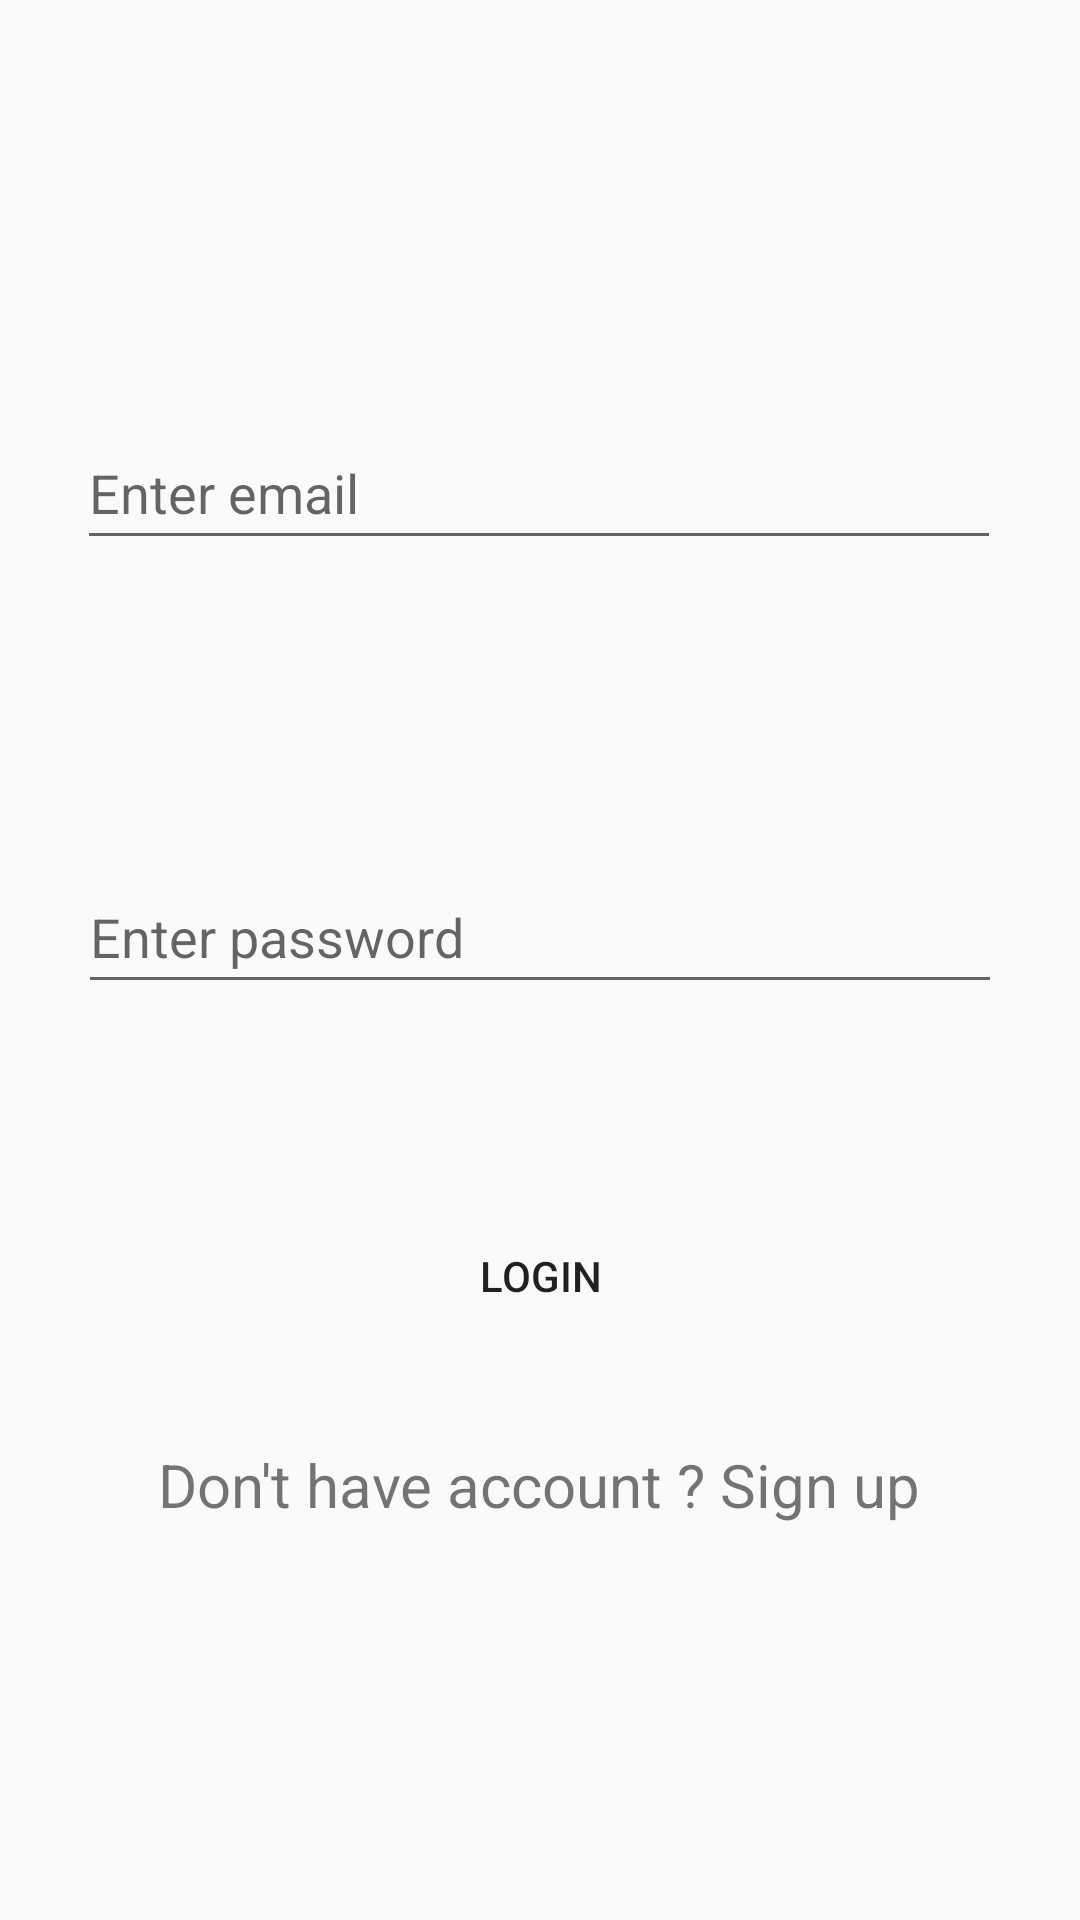

Reconstruct the res/layout file that produces this screen, plus the resources it refers to.
<!-- AndroidManifest.xml: application theme Theme.AppCompat.DayNight.NoActionBar.Fullscreen -->
<!-- res/layout/activity_main.xml -->
<?xml version="1.0" encoding="utf-8"?>
<androidx.constraintlayout.widget.ConstraintLayout xmlns:android="http://schemas.android.com/apk/res/android"
    xmlns:app="http://schemas.android.com/apk/res-auto"
    xmlns:tools="http://schemas.android.com/tools"
    android:layout_width="match_parent"
    android:layout_height="match_parent"
    tools:context=".MainActivity">

    <EditText
        android:id="@+id/enter_Email"
        android:layout_width="308dp"
        android:layout_height="48dp"
        android:ems="10"
        android:hint="Enter email "
        android:inputType="textPersonName"
        android:minHeight="48dp"
        app:layout_constraintBottom_toBottomOf="parent"
        app:layout_constraintEnd_toEndOf="parent"
        app:layout_constraintHorizontal_bias="0.495"
        app:layout_constraintStart_toStartOf="parent"
        app:layout_constraintTop_toTopOf="parent"
        app:layout_constraintVertical_bias="0.234" />

    <EditText
        android:id="@+id/enter_PW"
        android:layout_width="308dp"
        android:layout_height="48dp"
        android:layout_marginTop="100dp"
        android:ems="10"
        android:hint="Enter password"
        android:inputType="textPassword"
        app:layout_constraintBottom_toBottomOf="parent"
        app:layout_constraintEnd_toEndOf="parent"
        app:layout_constraintStart_toStartOf="parent"
        app:layout_constraintTop_toBottomOf="@+id/enter_Email"
        app:layout_constraintVertical_bias="0.0"
        tools:ignore="SpeakableTextPresentCheck" />

    <Button
        android:id="@+id/login_btn"
        android:layout_width="180dp"
        android:layout_height="49dp"
        android:background="@drawable/button_dec"
        android:text="Login"
        app:cornerRadius="5dp"
        app:layout_constraintBottom_toBottomOf="parent"
        app:layout_constraintEnd_toEndOf="parent"
        app:layout_constraintStart_toStartOf="parent"
        app:layout_constraintTop_toBottomOf="@+id/enter_PW"
        app:layout_constraintVertical_bias="0.258" />

    <TextView
        android:id="@+id/Sign_up"
        android:layout_width="wrap_content"
        android:layout_height="wrap_content"
        android:text="Don't have account ? Sign up"
        android:textSize="20sp"
        app:layout_constraintBottom_toBottomOf="parent"
        app:layout_constraintEnd_toEndOf="parent"
        app:layout_constraintHorizontal_bias="0.498"
        app:layout_constraintStart_toStartOf="parent"
        app:layout_constraintTop_toBottomOf="@+id/login_btn"
        app:layout_constraintVertical_bias="0.194" />
</androidx.constraintlayout.widget.ConstraintLayout>
<!-- resources referenced by this layout -->
<resources>
  <style name="Theme.AppCompat.DayNight.NoActionBar.Fullscreen" parent="Theme.AppCompat.DayNight.NoActionBar">
          <item name="android:windowFullscreen">true</item>
          <item name="android:windowNoTitle">true</item>
          <item name="windowActionBar">false</item>
          <item name="android:windowContentOverlay">@null</item>
      </style>
</resources>
